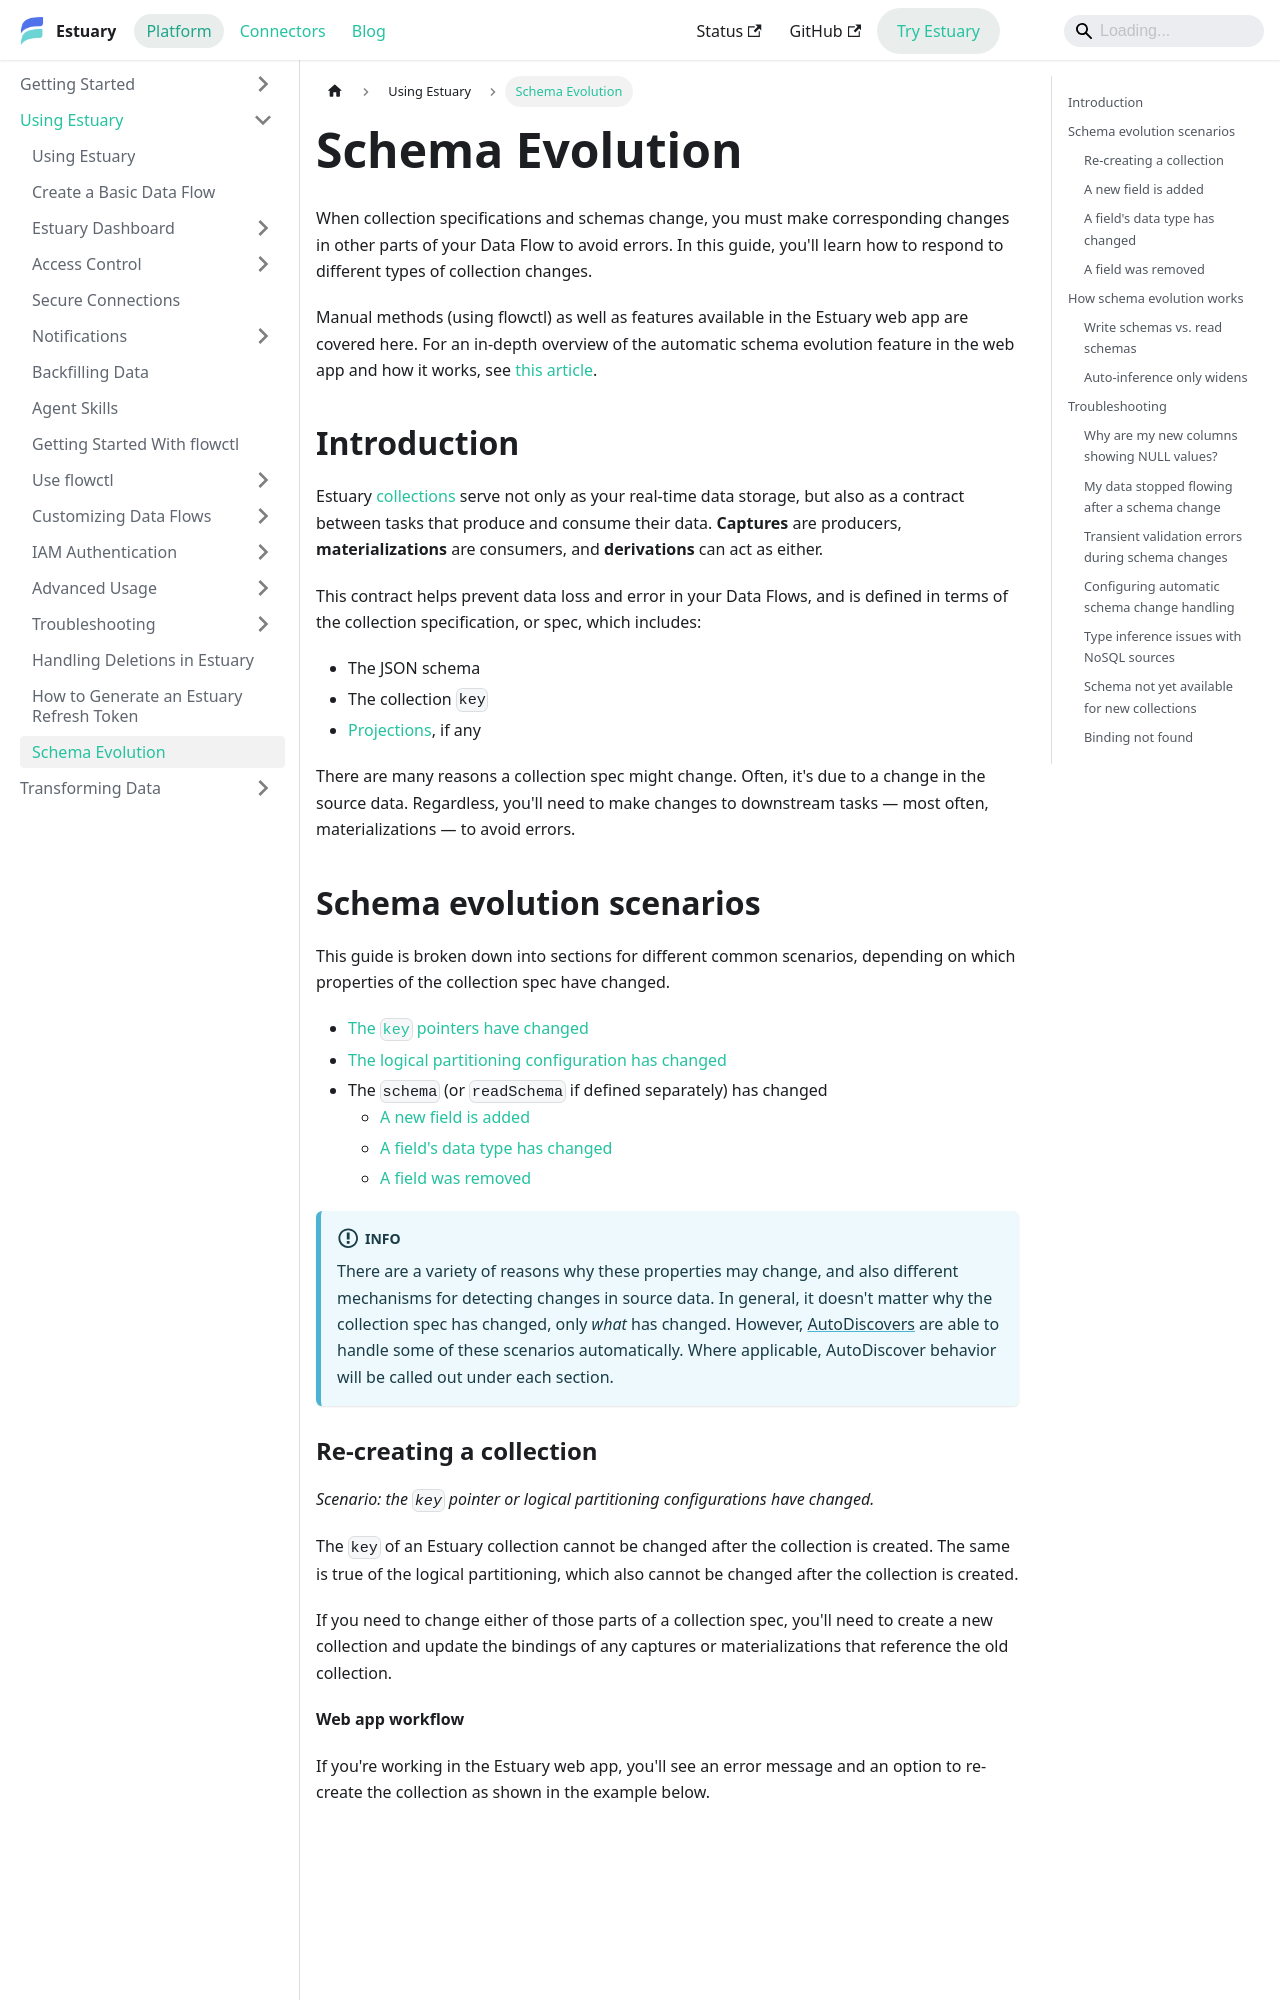

repository: estuary/flow · page: guides/schema-evolution/index.html · generator: docusaurus

---
description: Handle Estuary schema changes safely with automatic evolution and guidance on collection key updates, new fields, type changes, and backfills.
---

# Schema Evolution

When collection specifications and schemas change, you must make corresponding changes in other parts of your Data Flow to avoid errors. In this guide, you'll learn how to respond to different types of collection changes.

Manual methods (using flowctl) as well as features available in the Estuary web app are covered here.
For an in-depth overview of the automatic schema evolution feature in the web app and how it works, see [this article](../concepts/advanced/evolutions.md).

## Introduction

Estuary [collections](../concepts/collections.md) serve not only as your real-time data storage, but also as a contract between tasks that produce and consume their data. **Captures** are producers, **materializations** are consumers, and **derivations** can act as either.

This contract helps prevent data loss and error in your Data Flows, and is defined in terms of the collection specification, or spec, which includes:

* The JSON schema
* The collection `key`
* [Projections](../concepts/advanced/projections.md), if any

There are many reasons a collection spec might change. Often, it's due to a change in the source data. Regardless, you'll need to make changes to downstream tasks — most often, materializations — to avoid errors.

## Schema evolution scenarios

This guide is broken down into sections for different common scenarios, depending on which properties of the collection spec have changed.

- [The `key` pointers have changed](#re-creating-a-collection)
- [The logical partitioning configuration has changed](#re-creating-a-collection)
- The `schema` (or `readSchema` if defined separately) has changed
    - [A new field is added](#a-new-field-is-added)
    - [A field's data type has changed](#a-fields-data-type-has-changed)
    - [A field was removed](#a-field-was-removed)

:::info
There are a variety of reasons why these properties may change, and also different mechanisms for detecting changes in source data. In general, it doesn't matter why the collection spec has changed, only _what_ has changed. However, [AutoDiscovers](../concepts/captures.md#automatically-update-captures) are able to handle some of these scenarios automatically. Where applicable, AutoDiscover behavior will be called out under each section.
:::
